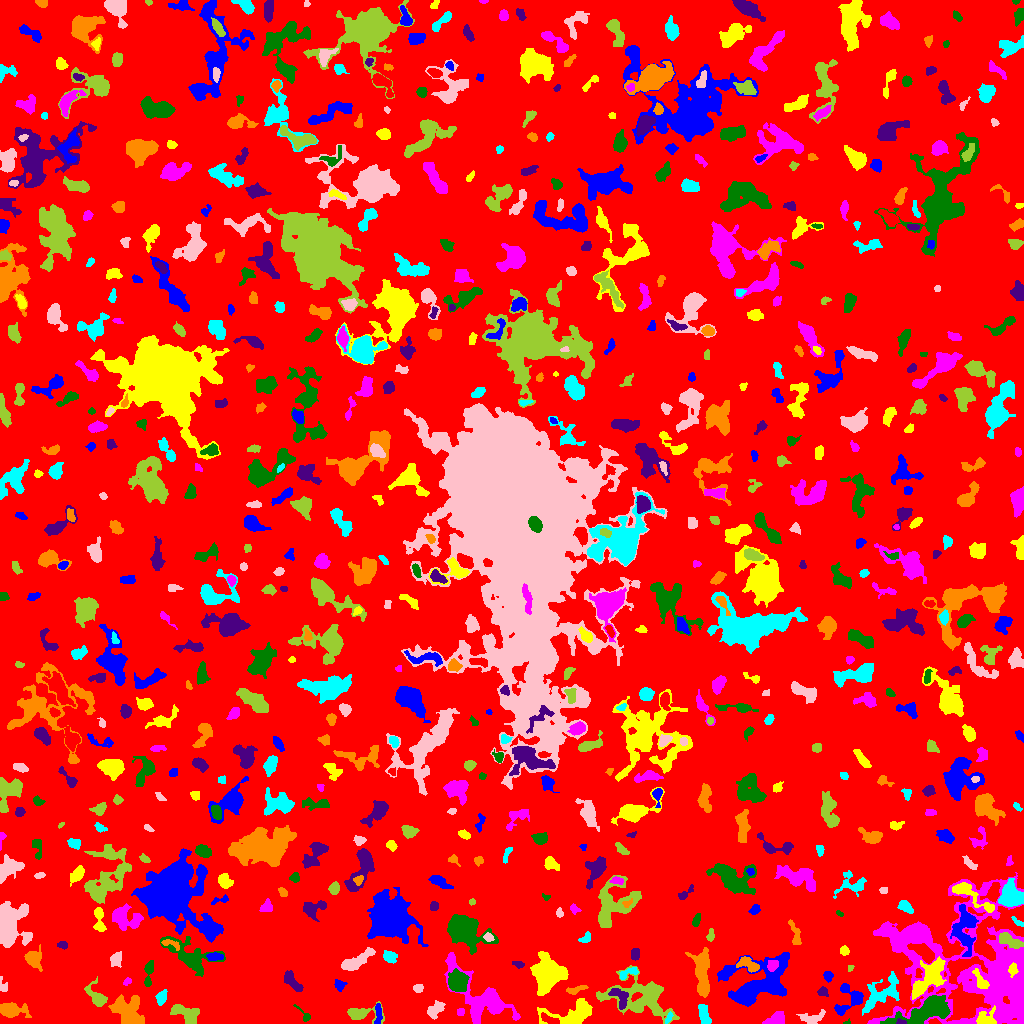

The file beside this chart, header and first rows:
ID, X, Y, A, B, theta, total_flux, mu_max, mu_median, mu_mean, R_fwhm, R_e, R10, R90, x_start, x_end, y_start, y_end, area, greylevel
0, 515.5, 505.5, 300.4, 297.2, -0.04723, 1319129, 11.0, 1.0, 1.706, 45.4, 234.1, 88.6, 377.6, 0, 1023, 0, 1023, 773421, 1.706
1, 378, 10.39, 6.088, 1.67, 1.549, 216.0, 5.0, 2.0, 1.701, 2.394, 3.568, 1.128, 5.726, 374, 382, 0, 20, 127, 6.701
2, 571.9, 9.149, 13.83, 6.185, 0.1889, 2388, 11.0, 3.0, 3.797, 6.129, 7.506, 2.764, 12.11, 537, 592, 0, 25, 629, 7.797
3, 775.3, 3.801, 5.579, 2.831, 0.3445, 855.0, 7.0, 4.0, 4.191, 6.604, 4.652, 1.954, 6.933, 762, 784, 0, 12, 204, 7.191
4, 846.8, 0.84, 1.724, 0.9178, 0.3512, 25.0, 3.0, 1.0, 0.9259, 1.493, 1.262, 0.0, 2.111, 843, 850, 0, 5, 27, 5.926
5, 901.9, 0.9429, 2.42, 0.9446, -0.06141, 70.0, 5.0, 1.0, 1.458, 1.954, 1.784, 0.5642, 2.764, 896, 906, 0, 5, 48, 13.46
6, 128.3, 9.889, 7.997, 5.766, -1.018, 2181, 13.0, 2.0, 3.345, 5.67, 6.18, 2.326, 11.4, 108, 144, 0, 29, 652, 7.345
7, 668.6, 5.355, 3.14, 1.225, 1.094, 124.0, 4.0, 2.0, 1.968, 3.568, 2.459, 0.9772, 3.827, 665, 673, 0, 12, 63, 7.968
8, 812.5, 6.057, 7.37, 3.08, 0.1652, 297.0, 4.0, 1.0, 1.408, 5.293, 4.583, 1.596, 7.225, 796, 825, 0, 14, 211, 5.408
9, 186.8, 9.644, 7.41, 4.039, -0.4224, 1413, 8.0, 4.0, 4.037, 8.176, 6.232, 2.523, 9.339, 170, 199, 0, 19, 350, 8.037
10, 549.3, 4.08, 6.029, 1.615, -0.4191, 163.0, 3.0, 1.0, 1.216, 3.909, 3.478, 1.262, 5.441, 541, 559, 0, 11, 134, 10.22
11, 850.5, 25.07, 8.398, 6.618, 0.7371, 1338, 11.0, 3.0, 3.54, 4.37, 5.67, 1.954, 9.458, 834, 863, 8, 40, 378, 7.54
12, 986, 4.07, 4.703, 3.893, 0.05056, 643.0, 9.0, 2.0, 2.923, 3.827, 3.989, 1.493, 6.676, 976, 996, 0, 18, 220, 11.92
13, 460.5, 11.5, 1.887, 1.751, 1.158, 125.0, 4.0, 2.0, 2.155, 3.568, 2.394, 0.9772, 3.568, 457, 464, 8, 15, 58, 7.155
14, 305.1, 7.411, 4.531, 1.715, -0.8733, 124.0, 4.0, 1.0, 1.393, 3.338, 2.394, 0.9772, 3.909, 293, 310, 2, 19, 89, 8.393
15, 618.8, 27.41, 6.237, 3.492, -0.8261, 513.0, 7.0, 2.0, 2.24, 2.764, 4.72, 1.693, 7.421, 608, 628, 14, 35, 229, 8.24
16, 11.22, 13.48, 6.794, 3.269, -0.09038, 1373, 10.0, 3.0, 4.05, 6.358, 5.323, 2.111, 8.885, 0, 31, 6, 21, 339, 7.05
17, 703.8, 9.196, 5.065, 2.23, -1.243, 537.0, 8.0, 3.0, 2.712, 4.442, 4.107, 1.493, 6.507, 698, 711, 0, 19, 198, 7.712
18, 434.4, 13.14, 4.633, 2.785, 0.7902, 552.0, 6.0, 2.0, 2.706, 5.528, 4.146, 1.693, 6.723, 427, 445, 4, 23, 204, 7.706
19, 358.9, 10.27, 8.236, 3.154, -0.04038, 504.0, 6.0, 1.0, 1.686, 4.918, 4.583, 1.693, 7.674, 347, 384, 0, 22, 299, 5.686
20, 1006, 23.57, 2.031, 1.415, -1.005, 159.0, 7.0, 3.5, 3.614, 2.646, 2.185, 0.7979, 3.338, 1003, 1009, 20, 27, 44, 17.61
21, 756.2, 39.93, 17.43, 11.08, 0.3648, 6628, 15.0, 3.0, 4.056, 7.269, 12.05, 4.146, 19.75, 717, 789, 17, 71, 1634, 7.056
22, 930.1, 46.56, 10.9, 4.471, 0.8735, 3039, 16.0, 4.0, 4.516, 5.863, 7.114, 2.585, 12.07, 912, 946, 24, 67, 673, 10.52
23, 983.5, 50.95, 39.2, 32.38, -0.5891, 25840, 17.0, 3.0, 3.805, 12.33, 23.73, 8.156, 40.22, 867, 1023, 0, 151, 6791, 6.805
24, 926.4, 13.28, 15.16, 5.032, 0.3354, 3584, 12.0, 3.0, 4.059, 8.215, 8.813, 3.385, 14.47, 880, 950, 0, 28, 883, 10.06
25, 822.7, 31.89, 2.455, 2.091, -0.6784, 142.0, 4.0, 1.0, 1.596, 3.478, 2.706, 0.9772, 4.549, 817, 828, 27, 37, 89, 5.596
26, 575.2, 33.45, 5.561, 1.522, 0.2776, 101.0, 2.0, 1.0, 0.8279, 5.046, 3.038, 1.262, 4.687, 566, 588, 29, 38, 122, 6.828
27, 161.1, 26.11, 3.704, 2.291, 1.235, 361.0, 5.0, 3.0, 2.654, 4.754, 3.7, 1.493, 5.642, 155, 167, 18, 34, 136, 7.654
28, 417.9, 34.98, 2.15, 1.885, 0.3491, 220.0, 6.0, 2.0, 2.716, 3.432, 2.459, 0.9772, 3.989, 413, 423, 31, 39, 81, 6.716
29, 97.6, 25.92, 6.492, 3.418, -0.9166, 628.0, 7.0, 2.0, 2.335, 4.37, 4.334, 1.596, 7.797, 84, 107, 17, 47, 269, 7.335
30, 321.5, 31.21, 3.966, 2.21, 0.7402, 468.0, 6.0, 4.0, 3.493, 5.528, 3.785, 1.493, 5.726, 314, 329, 24, 37, 134, 6.493
31, 339.1, 38.67, 2.591, 2.224, -1.036, 123.0, 3.0, 1.0, 1.183, 3.385, 2.877, 1.128, 4.549, 334, 347, 32, 44, 104, 5.183
32, 980.9, 42.45, 6.03, 2.175, -1.04, 397.0, 6.0, 2.0, 2.308, 4.652, 4.029, 1.493, 6.408, 972, 989, 35, 55, 172, 11.31
33, 127.4, 42.33, 2.21, 1.408, 0.5271, 129.0, 6.0, 2.0, 2.345, 2.706, 2.185, 0.7979, 3.432, 123, 131, 38, 46, 55, 7.345
34, 148.7, 51.59, 7.312, 1.892, 1.437, 289.0, 5.0, 1.0, 1.642, 3.385, 3.742, 1.382, 6.257, 144, 153, 37, 63, 176, 5.642
35, 293.2, 40.81, 6.452, 2.233, -0.8731, 392.0, 4.0, 2.0, 1.758, 6.077, 4.334, 1.693, 7.114, 284, 303, 32, 53, 223, 5.758
36, 702.1, 49.32, 12.22, 3.325, -1.493, 1815, 9.0, 3.0, 3.0, 7.136, 7.047, 2.821, 11.17, 685, 709, 26, 76, 605, 8.0
37, 881.2, 29.71, 12.64, 5.849, 0.6926, 1734, 8.0, 3.0, 2.871, 7.378, 8.117, 3.141, 12.49, 862, 899, 8, 52, 604, 5.871
38, 2.774, 38.44, 4.893, 1.561, -1.303, 93.0, 3.0, 1.0, 1.081, 2.764, 2.585, 0.9772, 4.222, 0, 7, 32, 47, 86, 5.081
39, 644.3, 25.87, 14.48, 9.005, -0.1911, 3098, 9.0, 2.0, 2.379, 8.234, 9.045, 3.338, 15.92, 596, 679, 0, 58, 1302, 6.379
40, 389.9, 37.21, 4.547, 3.201, 0.9859, 713.0, 7.0, 2.0, 2.732, 5.441, 4.652, 1.784, 7.334, 381, 398, 28, 47, 261, 6.732
41, 828, 47.54, 2.301, 1.847, -1.102, 190.0, 7.0, 2.0, 2.111, 2.257, 2.585, 0.7979, 4.184, 823, 833, 41, 52, 90, 6.111
42, 1013, 54.04, 3.062, 2.154, 1.384, 199.0, 4.0, 2.0, 1.97, 4.514, 3.192, 1.128, 5.046, 1008, 1018, 46, 61, 101, 14.97
43, 481.4, 25.34, 20.42, 9.228, -0.749, 4769, 12.0, 3.0, 3.821, 9.322, 10.23, 3.827, 17.2, 444, 520, 0, 71, 1248, 6.821
44, 457.1, 41.36, 4.779, 4.359, -1.472, 1524, 11.0, 3.0, 4.0, 5.499, 5.585, 2.111, 9.322, 448, 469, 32, 55, 381, 10.0
45, 518.5, 58.93, 2.956, 1.508, -0.2286, 126.0, 3.0, 2.0, 1.726, 3.656, 2.646, 1.128, 4.146, 512, 524, 55, 62, 73, 7.726
46, 747.7, 59.25, 5.726, 2.847, -0.4856, 827.0, 9.0, 3.0, 3.811, 4.951, 4.37, 1.693, 7.047, 736, 759, 51, 67, 217, 9.811
47, 628.5, 50.81, 5.531, 2.005, 0.3886, 335.0, 6.0, 2.0, 2.538, 4.406, 3.568, 1.382, 5.557, 619, 638, 44, 56, 132, 7.538
48, 115.7, 63.96, 3.213, 2.492, 1.308, 383.0, 7.0, 2.0, 2.536, 3.742, 3.338, 1.262, 5.642, 110, 121, 56, 72, 151, 6.536
49, 849.9, 55.26, 1.638, 1.386, 0.9505, 69.0, 4.0, 2.0, 1.816, 2.706, 1.871, 0.5642, 2.932, 848, 854, 52, 58, 38, 5.816
50, 321.4, 72.74, 4.986, 2.929, 1.263, 454.0, 5.0, 2.0, 1.924, 4.82, 4.334, 1.693, 6.956, 313, 328, 58, 83, 236, 5.924
51, 214.5, 66.77, 4.025, 1.848, 0.0007902, 331.0, 5.0, 3.0, 2.713, 4.618, 3.568, 1.382, 5.441, 206, 223, 63, 71, 122, 8.713
52, 547.5, 49.51, 7.473, 7.035, -1.3, 7060, 21.0, 6.0, 7.666, 8.956, 8.311, 3.29, 14.13, 530, 568, 28, 72, 921, 11.67
53, 772, 58.09, 2.837, 2.537, 1.101, 258.0, 4.0, 2.0, 2.224, 4.983, 3.29, 1.382, 5.232, 767, 778, 52, 63, 116, 10.22
54, 190, 67.24, 14.56, 6.752, -0.5123, 2303, 9.0, 3.0, 3.083, 5.89, 8.482, 2.932, 13.66, 160, 225, 47, 87, 747, 6.083
55, 635.5, 68.81, 3.02, 2, 1.535, 166.0, 3.0, 2.0, 1.627, 4.514, 3.241, 1.262, 4.687, 631, 639, 63, 75, 102, 5.627
56, 33.54, 64.29, 4.846, 3.784, -1.115, 775.0, 9.0, 3.0, 2.958, 3.742, 4.918, 1.784, 7.919, 24, 42, 52, 79, 262, 5.958
57, 389.9, 66.93, 3.377, 2.537, -0.5041, 337.0, 5.0, 2.0, 2.262, 4.478, 3.7, 1.382, 5.698, 383, 397, 60, 73, 149, 6.262
58, 355.3, 61.8, 9.322, 2.859, 0.5272, 1302, 8.0, 3.0, 3.567, 6.933, 5.809, 2.257, 9.424, 341, 375, 53, 76, 365, 6.567
59, 1008, 83.01, 6.192, 2.617, -0.3902, 740.0, 8.0, 2.0, 2.948, 5.14, 4.514, 1.693, 7.485, 999, 1023, 75, 91, 251, 10.95
... 696 more rows
